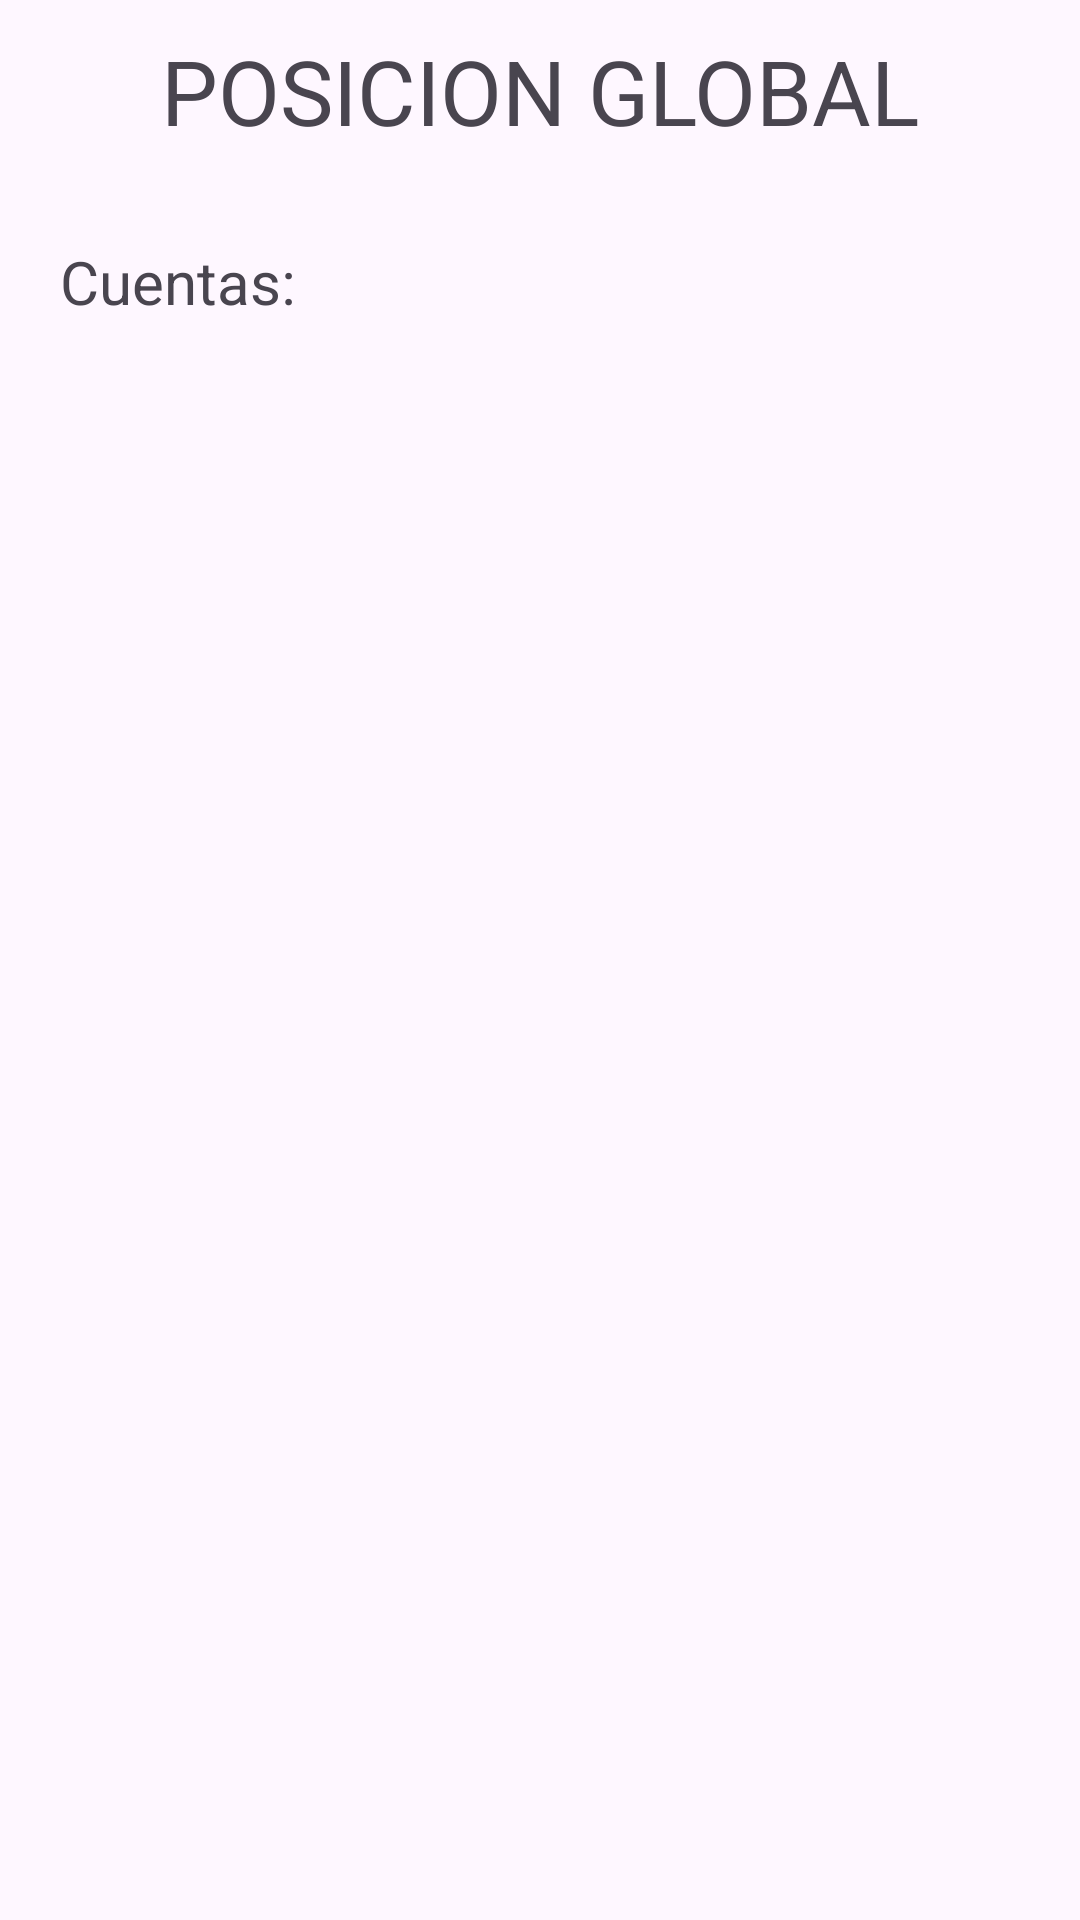

Here is an Android app screen rendered from its layout file. Give the layout XML and the strings, colors and styles it references.
<!-- AndroidManifest.xml: application theme Theme.BancoDamato -->
<!-- res/layout/fragment_accounts.xml -->
<?xml version="1.0" encoding="utf-8"?>
<LinearLayout xmlns:android="http://schemas.android.com/apk/res/android"
    xmlns:tools="http://schemas.android.com/tools"
    android:layout_width="match_parent"
    android:layout_height="match_parent"
    tools:context=".fragments.AccountsFragment"
    android:orientation="vertical">

    <TextView
        android:layout_width="match_parent"
        android:layout_height="wrap_content"
        android:text="POSICION GLOBAL"
        android:gravity="center_horizontal"
        android:textSize="30dp"
        android:layout_margin="10dp"/>

    <TextView
        android:layout_width="match_parent"
        android:layout_height="wrap_content"
        android:text="Cuentas:"
        android:textSize="20dp"
        android:padding="20dp"/>

    <androidx.recyclerview.widget.RecyclerView
        android:id="@+id/rcCuentas"
        android:layout_width="match_parent"
        android:layout_height="wrap_content"
        tools:listitem="@layout/item_cuentas"
        />

</LinearLayout>
<!-- res/layout/item_cuentas.xml (included above) -->
<?xml version="1.0" encoding="utf-8"?>
<androidx.constraintlayout.widget.ConstraintLayout xmlns:android="http://schemas.android.com/apk/res/android"
    xmlns:app="http://schemas.android.com/apk/res-auto"
    xmlns:tools="http://schemas.android.com/tools"
    android:layout_width="match_parent"
    android:layout_height="wrap_content"
    android:layout_marginVertical="10dp">
    
    


    <androidx.cardview.widget.CardView
        android:layout_width="match_parent"
        android:layout_height="wrap_content"
        android:layout_marginHorizontal="20dp"
        android:backgroundTint="#BED5E4"
        app:cardCornerRadius="20dp"
        app:layout_constraintEnd_toEndOf="parent"
        app:layout_constraintStart_toStartOf="parent"
        app:layout_constraintTop_toTopOf="parent">

        <androidx.constraintlayout.widget.ConstraintLayout
            android:layout_width="match_parent"
            android:layout_height="match_parent"
            android:padding="10dp">

            <ImageView
                android:id="@+id/ivcuentas"
                android:layout_width="40dp"
                android:layout_height="40dp"
                android:layout_marginHorizontal="18dp"
                android:src="@drawable/ic_add_task"
                app:layout_constraintBottom_toBottomOf="parent"
                app:layout_constraintStart_toStartOf="parent"
                app:layout_constraintTop_toTopOf="parent" />

            <TextView
                android:id="@+id/tvCuentas"
                android:layout_width="wrap_content"
                android:layout_height="wrap_content"
                android:layout_margin="10dp"
                android:textSize="18dp"
                app:layout_constraintStart_toEndOf="@+id/ivcuentas"
                app:layout_constraintTop_toTopOf="parent"
                tools:text="cuenta bancari del banco" />

            <TextView
                android:id="@+id/tvSaldo"
                android:layout_width="wrap_content"
                android:layout_height="wrap_content"
                android:layout_margin="10dp"
                android:textSize="18dp"
                app:layout_constraintStart_toEndOf="@+id/ivcuentas"
                app:layout_constraintTop_toBottomOf="@+id/tvCuentas"
                tools:text="1.000 €" />


        </androidx.constraintlayout.widget.ConstraintLayout>


    </androidx.cardview.widget.CardView>


</androidx.constraintlayout.widget.ConstraintLayout>
<!-- resources referenced by this layout -->
<resources>
  <!-- drawable ic_add_task (drawable) -->
  <vector xmlns:android="http://schemas.android.com/apk/res/android" android:height="24dp" android:tint="#F45050" android:viewportHeight="24" android:viewportWidth="24" android:width="24dp">
        
      <path android:fillColor="@android:color/white" android:pathData="M5,10h2v7h-2z"/>
        
      <path android:fillColor="@android:color/white" android:pathData="M11,10h2v7h-2z"/>
        
      <path android:fillColor="@android:color/white" android:pathData="M22,6l-10,-5l-10,5l0,2l20,0z"/>
        
      <path android:fillColor="@android:color/white" android:pathData="M2,19v2h12.4c-0.21,-0.64 -0.32,-1.31 -0.36,-2H2z"/>
        
      <path android:fillColor="@android:color/white" android:pathData="M19,12.26l0,-2.26l-2,0l0,3.26z"/>
        
      <path android:fillColor="@android:color/white" android:pathData="M20,14l-4,2v2.55c0,2.52 1.71,4.88 4,5.45c2.29,-0.57 4,-2.93 4,-5.45V16L20,14zM19.28,21l-2.03,-2.03l1.06,-1.06l0.97,0.97l2.41,-2.38l1.06,1.06L19.28,21z"/>
      
  </vector>
  <style name="Theme.BancoDamato" parent="Base.Theme.BancoDamato" />
  <style name="Base.Theme.BancoDamato" parent="Theme.Material3.DayNight.NoActionBar">
          
          
      </style>
</resources>
